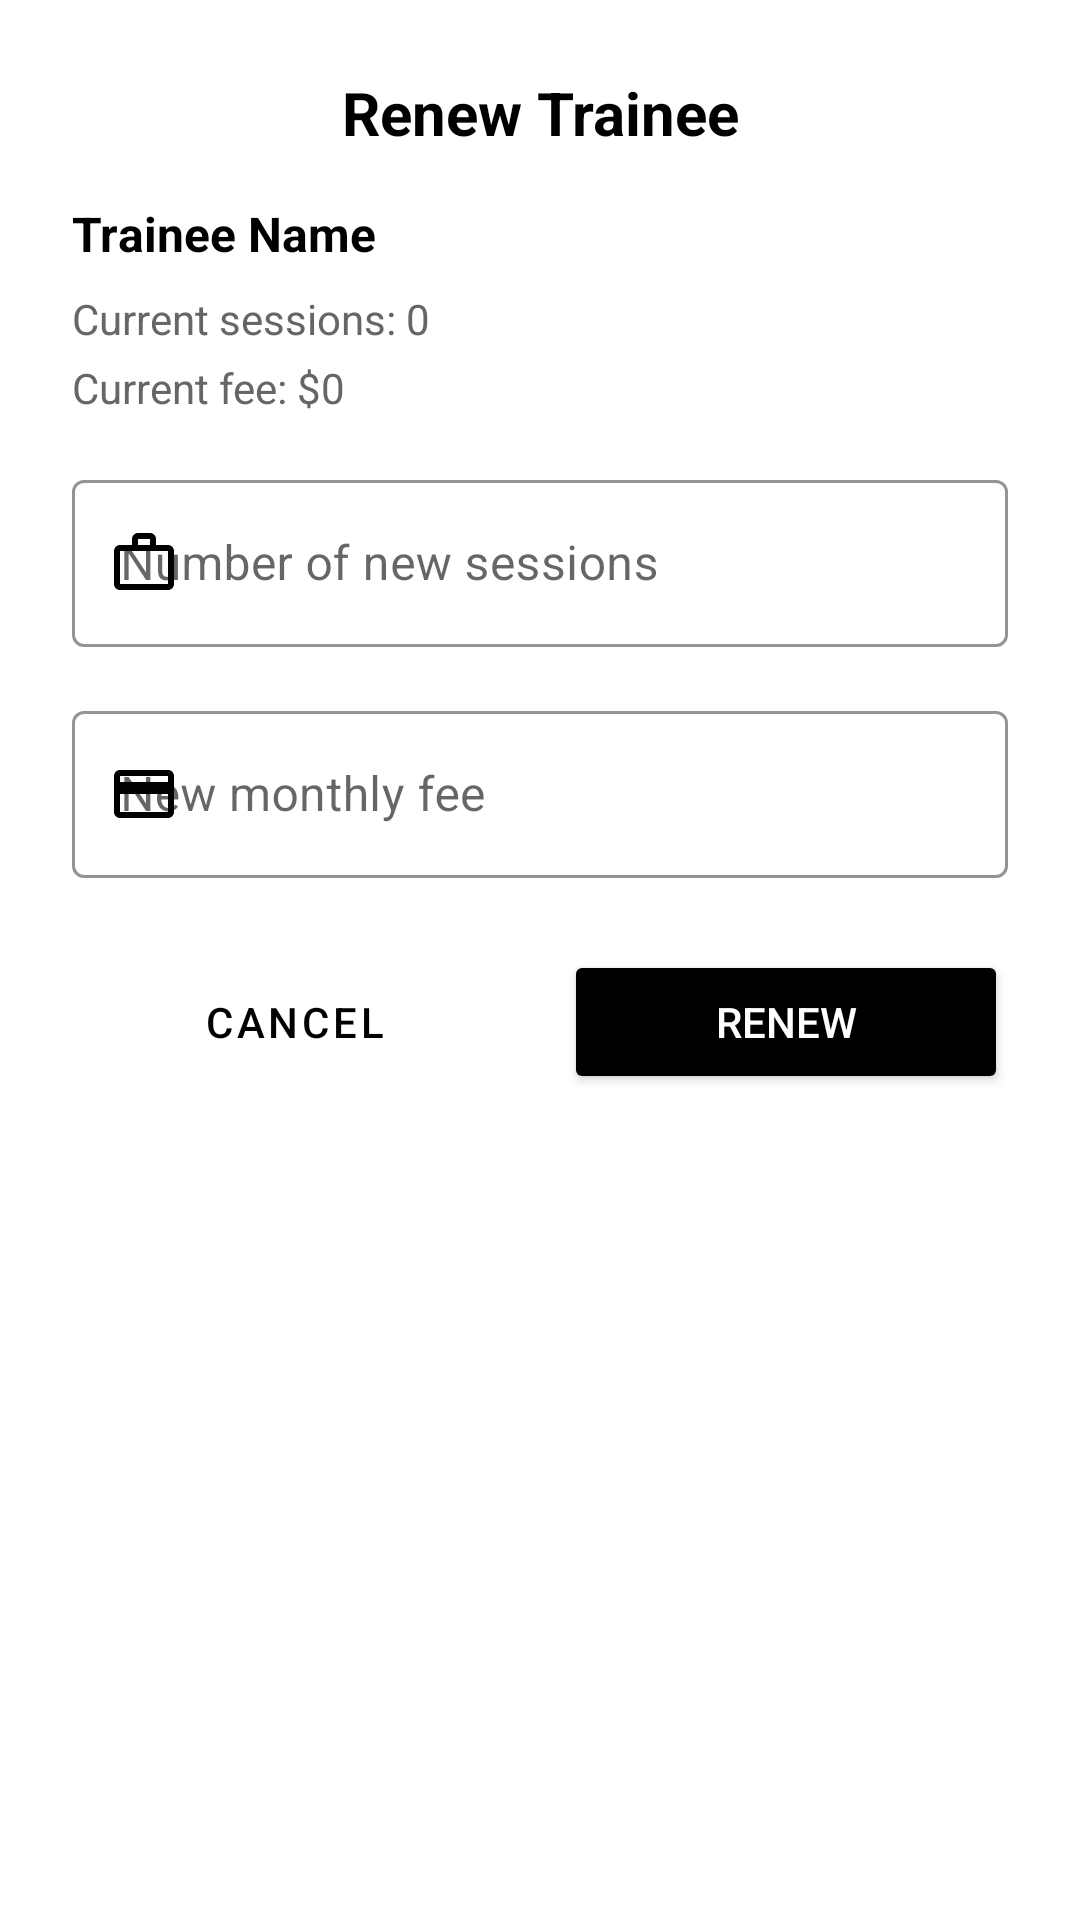

The Android layout XML behind this screen, and the referenced resources:
<!-- AndroidManifest.xml: application theme Theme.Double_dot_demo -->
<!-- res/layout/dialog_renew_trainee.xml -->
<?xml version="1.0" encoding="utf-8"?>
<LinearLayout xmlns:android="http://schemas.android.com/apk/res/android"
    xmlns:app="http://schemas.android.com/apk/res-auto"
    android:layout_width="match_parent"
    android:layout_height="wrap_content"
    android:orientation="vertical"
    android:padding="24dp">

    
    <TextView
        android:layout_width="match_parent"
        android:layout_height="wrap_content"
        android:text="Renew Trainee"
        android:textSize="20sp"
        android:textStyle="bold"
        android:textColor="?attr/colorOnSurface"
        android:gravity="center"
        android:layout_marginBottom="16dp" />

    
    <LinearLayout
        android:layout_width="match_parent"
        android:layout_height="wrap_content"
        android:orientation="vertical"
        android:layout_marginBottom="16dp">

        <TextView
            android:id="@+id/tvTraineeName"
            android:layout_width="match_parent"
            android:layout_height="wrap_content"
            android:text="Trainee Name"
            android:textSize="16sp"
            android:textStyle="bold"
            android:textColor="?attr/colorOnSurface"
            android:layout_marginBottom="8dp" />

        <TextView
            android:id="@+id/tvCurrentSessions"
            android:layout_width="match_parent"
            android:layout_height="wrap_content"
            android:text="Current sessions: 0"
            android:textSize="14sp"
            android:textColor="?attr/colorOnSurfaceVariant"
            android:layout_marginBottom="4dp" />

        <TextView
            android:id="@+id/tvCurrentFee"
            android:layout_width="match_parent"
            android:layout_height="wrap_content"
            android:text="Current fee: $0"
            android:textSize="14sp"
            android:textColor="?attr/colorOnSurfaceVariant" />

    </LinearLayout>

    
    <com.google.android.material.textfield.TextInputLayout
        android:id="@+id/tilNewSessions"
        android:layout_width="match_parent"
        android:layout_height="wrap_content"
        android:layout_marginBottom="16dp"
        android:hint="Number of new sessions"
        app:startIconDrawable="@drawable/ic_work"
        app:startIconTint="?attr/colorPrimary"
        app:boxStrokeColor="?attr/colorPrimary"
        app:hintTextColor="?attr/colorPrimary"
        style="@style/Widget.MaterialComponents.TextInputLayout.OutlinedBox">

        <com.google.android.material.textfield.TextInputEditText
            android:id="@+id/etNewSessions"
            android:layout_width="match_parent"
            android:layout_height="wrap_content"
            android:inputType="number"
            android:maxLines="1"
            android:textColor="?attr/colorOnSurface" />

    </com.google.android.material.textfield.TextInputLayout>

    
    <com.google.android.material.textfield.TextInputLayout
        android:id="@+id/tilNewFee"
        android:layout_width="match_parent"
        android:layout_height="wrap_content"
        android:layout_marginBottom="24dp"
        android:hint="New monthly fee"
        app:startIconDrawable="@drawable/ic_payment"
        app:startIconTint="?attr/colorPrimary"
        app:boxStrokeColor="?attr/colorPrimary"
        app:hintTextColor="?attr/colorPrimary"
        style="@style/Widget.MaterialComponents.TextInputLayout.OutlinedBox">

        <com.google.android.material.textfield.TextInputEditText
            android:id="@+id/etNewFee"
            android:layout_width="match_parent"
            android:layout_height="wrap_content"
            android:inputType="number"
            android:maxLines="1"
            android:textColor="?attr/colorOnSurface" />

    </com.google.android.material.textfield.TextInputLayout>

    
    <LinearLayout
        android:layout_width="match_parent"
        android:layout_height="wrap_content"
        android:orientation="horizontal">

        <Button
            android:id="@+id/btnCancel"
            android:layout_width="0dp"
            android:layout_height="wrap_content"
            android:layout_weight="1"
            android:layout_marginEnd="8dp"
            android:text="Cancel"
            android:textColor="?attr/colorOnSurface"
            style="@style/Widget.MaterialComponents.Button.OutlinedButton" />

        <Button
            android:id="@+id/btnRenew"
            android:layout_width="0dp"
            android:layout_height="wrap_content"
            android:layout_weight="1"
            android:layout_marginStart="8dp"
            android:text="Renew"
            android:textColor="?attr/colorOnPrimary"
            android:backgroundTint="?attr/colorPrimary" />

    </LinearLayout>

</LinearLayout>
<!-- resources referenced by this layout -->
<resources>
  <!-- drawable ic_payment (drawable) -->
  <vector xmlns:android="http://schemas.android.com/apk/res/android"
      android:width="24dp"
      android:height="24dp"
      android:viewportWidth="24"
      android:viewportHeight="24"
      android:tint="?attr/colorPrimary">
    <path
        android:fillColor="@android:color/white"
        android:pathData="M20,4L4,4c-1.11,0 -1.99,0.89 -1.99,2L2,18c0,1.11 0.89,2 2,2h16c1.11,0 2,-0.89 2,-2L22,6c0,-1.11 -0.89,-2 -2,-2zM20,18L4,18v-6h16v6zM20,8L4,8L4,6h16v2z"/>
  </vector>
  <!-- drawable ic_work (drawable) -->
  <vector xmlns:android="http://schemas.android.com/apk/res/android"
      android:width="24dp"
      android:height="24dp"
      android:viewportWidth="24"
      android:viewportHeight="24"
      android:tint="?attr/colorOnSurface">
    <path
        android:fillColor="@android:color/white"
        android:pathData="M20,6h-4V4c0,-1.11 -0.89,-2 -2,-2h-4C8.89,2 8,2.89 8,4v2H4C2.89,6 2.01,6.89 2.01,8L2,19c0,1.11 0.89,2 2,2h16c1.11,0 2,-0.89 2,-2V8C22,6.89 21.11,6 20,6zM10,4h4v2h-4V4zM20,19H4V8h16V19z"/>
  </vector>
  <style name="Theme.Double_dot_demo" parent="Theme.Material3.DayNight.NoActionBar">
          
          <item name="colorPrimary">@color/primary_light</item>
          <item name="colorPrimaryVariant">@color/primary_light</item>
          <item name="colorOnPrimary">@color/white</item>
          
          <item name="colorSecondary">@color/secondary_light</item>
          <item name="colorSecondaryVariant">@color/secondary_light</item>
          <item name="colorOnSecondary">@color/white</item>
          
          <item name="android:statusBarColor">?attr/colorPrimaryVariant</item>
          
          <item name="android:colorBackground">@color/background_light</item>
          <item name="colorSurface">@color/surface_light</item>
          <item name="colorSurfaceVariant">@color/surface_variant_light</item>
          <item name="colorOnSurface">@color/on_surface_light</item>
          <item name="colorOnSurfaceVariant">@color/text_secondary_light</item>
          <item name="colorOutline">@color/divider_light</item>
          
          <item name="android:textColorPrimary">@color/text_primary_light</item>
          <item name="android:textColorSecondary">@color/text_secondary_light</item>
          
          <item name="colorPrimaryContainer">@color/surface_light</item>
          <item name="colorOnPrimaryContainer">@color/text_primary_light</item>
          <item name="colorSecondaryContainer">@color/surface_variant_light</item>
          <item name="colorOnSecondaryContainer">@color/text_primary_light</item>
          <item name="colorTertiary">@color/accent_light</item>
          <item name="colorOnTertiary">@color/white</item>
          <item name="colorTertiaryContainer">@color/surface_variant_light</item>
          <item name="colorOnTertiaryContainer">@color/text_primary_light</item>
          <item name="colorSurfaceBright">@color/surface_light</item>
          <item name="colorSurfaceDim">@color/surface_variant_light</item>
          <item name="colorSurfaceContainer">@color/surface_light</item>
          <item name="colorSurfaceContainerHigh">@color/surface_light</item>
          <item name="colorSurfaceContainerHighest">@color/surface_light</item>
          <item name="colorSurfaceContainerLow">@color/surface_variant_light</item>
          <item name="colorSurfaceContainerLowest">@color/background_light</item>
          <item name="colorOutlineVariant">@color/divider_light</item>
      </style>
  <color name="primary_light">#000000</color>
  <color name="white">#FFFFFF</color>
  <color name="secondary_light">#333333</color>
  <color name="background_light">#FFFFFF</color>
  <color name="surface_light">#FFFFFF</color>
  <color name="surface_variant_light">#F5F5F5</color>
  <color name="on_surface_light">#000000</color>
  <color name="text_secondary_light">#666666</color>
  <color name="divider_light">#E0E0E0</color>
  <color name="text_primary_light">#000000</color>
  <color name="accent_light">#666666</color>
</resources>
